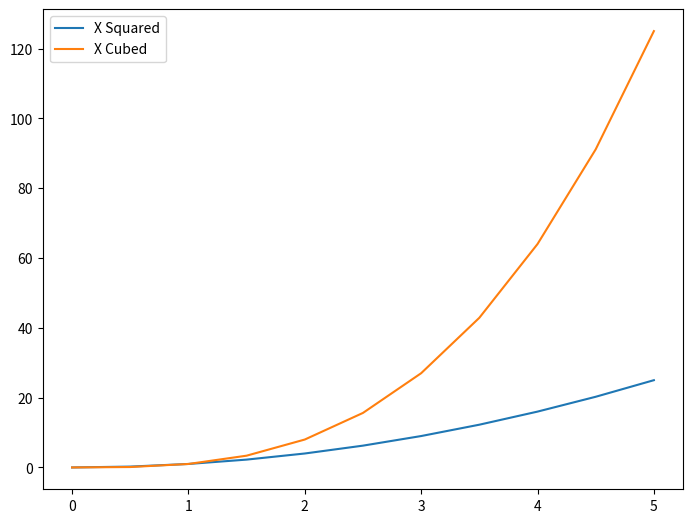

Recreate this plot in Python.
# import matplotlib.pyplot as pyplot
import matplotlib.pyplot as plt
import numpy as np

# Functional Method

x = np.linspace(0,5,11)
y = x ** 2
'''
print(x)
print(y)
plt.subplot(1,2,1)
plt.plot(x,y, 'r')
plt.subplot(1,2,2)
plt.plot(y,x, 'b')
plt.xlabel('X Label')
plt.ylabel('Y Label')
plt.title('Title')
plt.show()
'''
# Object Oriented Method
'''
fig = plt.figure()
axes = fig.add_axes([0.1,0.1,0.8,0.8])
axes2 = fig.add_axes([0.2,0.5,0.4,0.3])
axes.plot(x,y)
axes2.plot(y,x)
axes.set_xlabel('X Label')
axes.set_ylabel('Y Label')
axes.set_title('LARGER')
axes2.set_title('SMALLER')
plt.show()
'''

'''
fig, axes = plt.subplots(1,2)
# to fix overlapping numbers
plt.tight_layout()

# you can iterate over the figures within the subplot
for current_ax in axes:
    current_ax.plot(x,y)

# you can also index over the subplots
axes[0].plot(x,y)

# Figure size and DPI

fig = plt.figure(figsize=(8,2))
ax = fig.add_axes([0,0,1,1])
ax.plot(x,y)


'''

# save Figure to a file
# fig.savefig('my_picture.png', dpi = 200)

fig = plt.figure()

ax = fig.add_axes([0,0,1,1])
ax.plot(x,x**2, label = 'X Squared')
ax.plot(x,x**3, label = 'X Cubed')

ax.legend(loc=0)
plt.show()